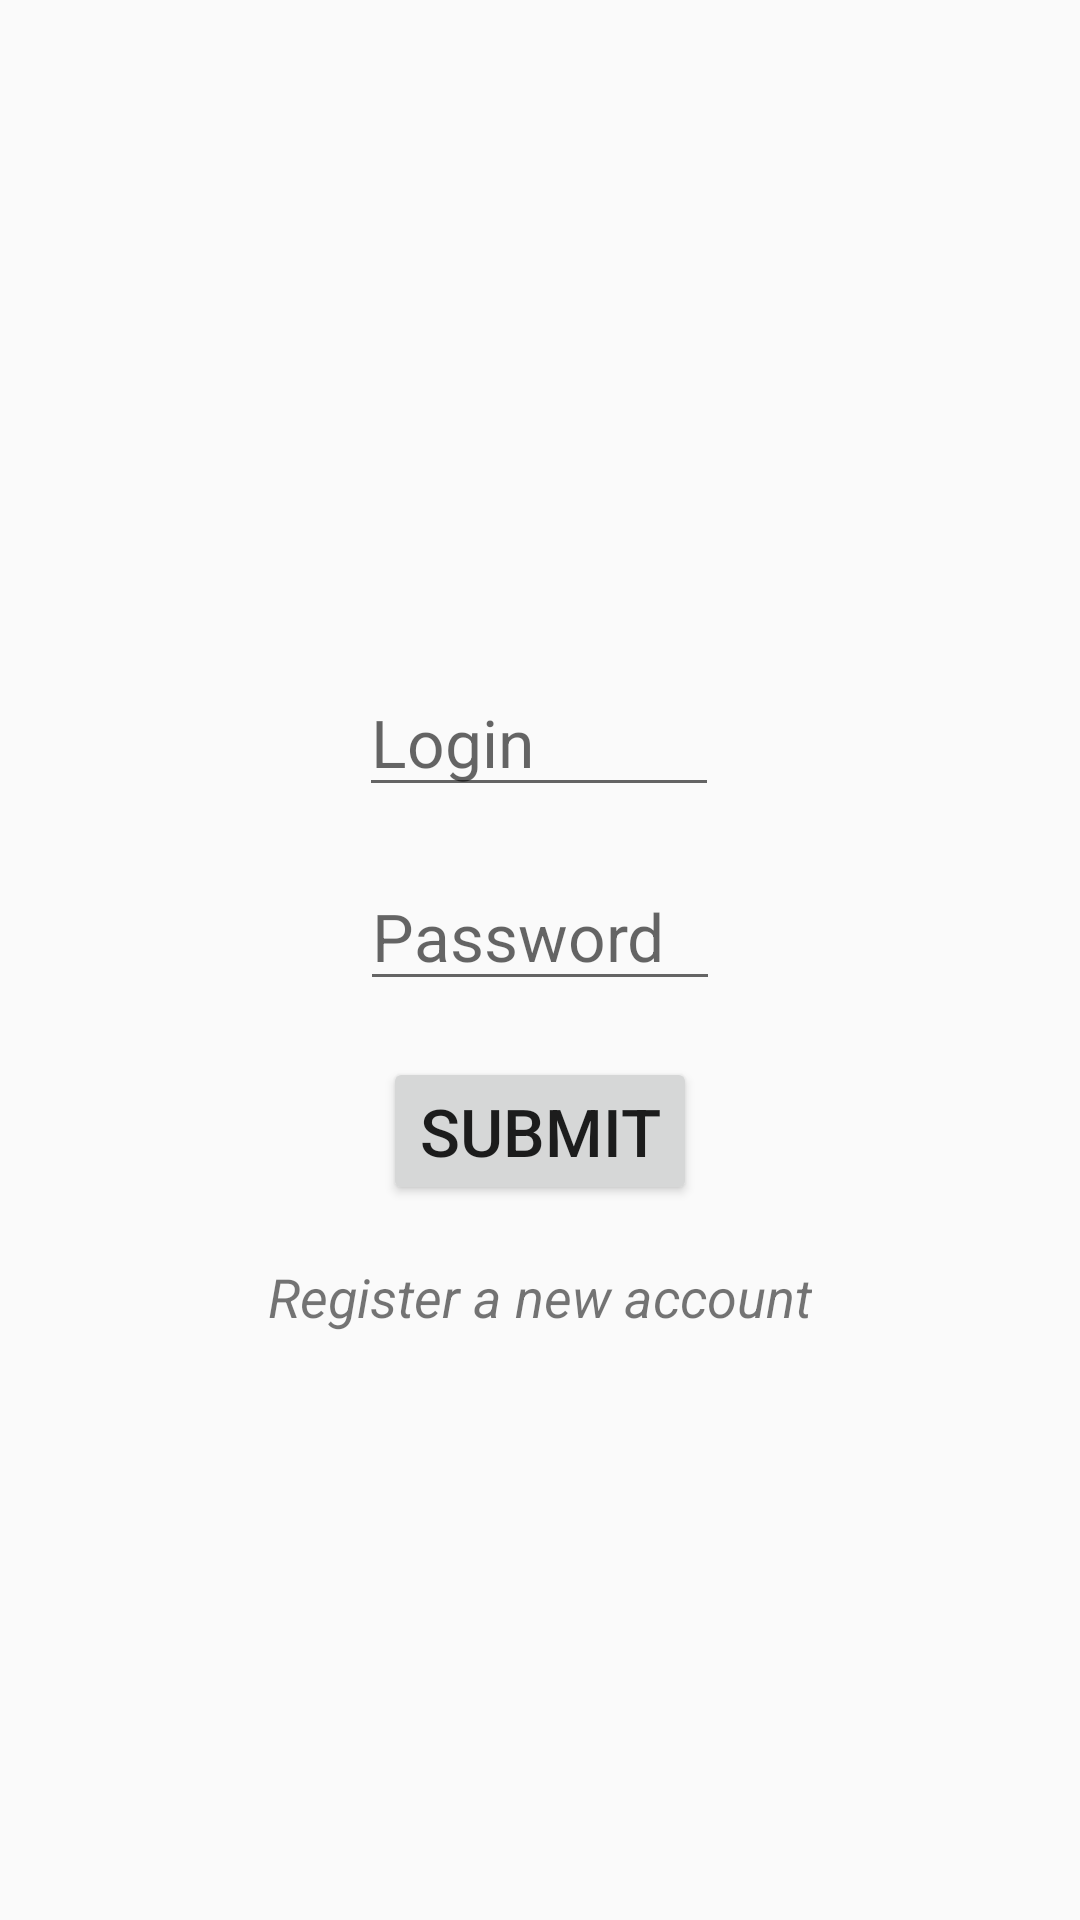

This screen was rendered from an Android layout file. Write that file and the resources it references.
<!-- AndroidManifest.xml: application theme AppTheme -->
<!-- res/layout/activity_login.xml -->
<?xml version="1.0" encoding="utf-8"?>
<androidx.constraintlayout.widget.ConstraintLayout
        xmlns:android="http://schemas.android.com/apk/res/android"
        xmlns:tools="http://schemas.android.com/tools"
        xmlns:app="http://schemas.android.com/apk/res-auto"
        android:layout_width="match_parent"
        android:layout_height="match_parent"
        tools:context=".acitivties.LoginActivity"
        android:orientation="vertical"
        android:id="@+id/cl_login">
    <androidx.constraintlayout.widget.Guideline
            android:layout_width="wrap_content" android:layout_height="wrap_content"

            android:id="@+id/guideline" app:layout_constraintGuide_begin="204dp"
            android:orientation="horizontal"/>
    <EditText

            android:layout_width="120dp"
            android:layout_height="wrap_content"
            android:hint="Login"
            android:textSize="22dp"
            android:id="@+id/et_login"
            app:layout_constraintTop_toTopOf="@+id/guideline"
            app:layout_constraintBottom_toTopOf="@+id/et_password"
            app:layout_constraintLeft_toLeftOf="@id/cl_login"
            app:layout_constraintRight_toRightOf="@id/cl_login"
            app:layout_constraintHorizontal_bias="0.498"/>

    <EditText

            android:layout_width="120dp"
            android:layout_height="wrap_content"
            android:hint="Password"
            android:textSize="22dp"
            android:id="@+id/et_password"
            app:layout_constraintTop_toBottomOf="@+id/et_login"
            app:layout_constraintBottom_toTopOf="@id/btn_submit"
            app:layout_constraintLeft_toLeftOf="@id/cl_login"
            app:layout_constraintRight_toRightOf="@id/cl_login"
    />
    <Button
            android:layout_width="wrap_content"
            android:layout_height="wrap_content"
            android:id="@+id/btn_submit"
            android:textSize="22dp"
            app:layout_constraintLeft_toLeftOf="@id/cl_login"
            app:layout_constraintRight_toRightOf="@id/cl_login"
            app:layout_constraintBottom_toTopOf="@id/tv_register"
            app:layout_constraintTop_toBottomOf="@id/et_password"
            android:text="Submit"/>
    <TextView
            android:layout_width="wrap_content"
            android:layout_height="wrap_content"
            android:text="Register a new account"
            android:textStyle="italic"
            android:textSize="18dp"
            android:id="@+id/tv_register"
            app:layout_constraintTop_toBottomOf="@+id/btn_submit"
            app:layout_constraintLeft_toLeftOf="@id/cl_login"
            app:layout_constraintRight_toRightOf="@id/cl_login"
            app:layout_constraintBottom_toBottomOf="@+id/guideline2"
    />
    <androidx.constraintlayout.widget.Guideline
            android:layout_width="wrap_content" android:layout_height="wrap_content"

            android:id="@+id/guideline2" app:layout_constraintGuide_begin="463dp"
            android:orientation="horizontal"/>



</androidx.constraintlayout.widget.ConstraintLayout>
<!-- resources referenced by this layout -->
<resources>
  <style name="AppTheme" parent="Theme.AppCompat.Light.DarkActionBar">
          
          <item name="colorPrimary">@color/colorPrimary</item>
          <item name="colorPrimaryDark">@color/colorPrimaryDark</item>
          <item name="colorAccent">@color/colorAccent</item>
      </style>
  <color name="colorPrimary">#3f51b5</color>
  <color name="colorPrimaryDark">#002984</color>
  <color name="colorAccent">#757de8</color>
</resources>
